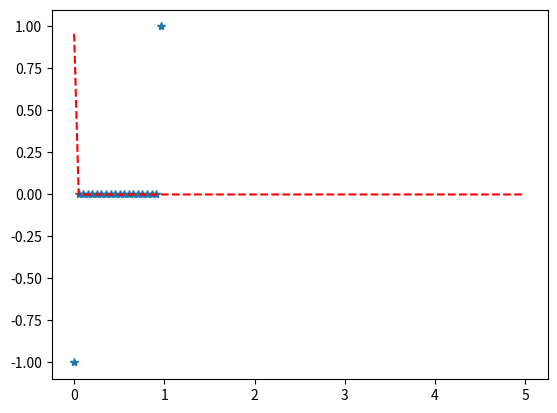

The script that saved this image:
########################################################################
##                           basic sample                             ##
########################################################################
# https://docs.pymc.io/notebooks/GLM-negative-binomial-regression.html

import numpy as np
import matplotlib.pyplot as plt
from scipy.stats import nbinom

numargs = nbinom.numargs
a, b = 0.2, 0.8
rv = nbinom(a, b)

quantile = np.arange(0.01, 1, 0.1)

# Random Variates
R = nbinom.rvs(a, b, size=10)
print("Random Variates : \n", R)

# datasets
x = np.linspace(nbinom.ppf(0.01, a, b), nbinom.ppf(0.99, a, b), 10)

R = nbinom.ppf(x, 1, 3)
print("\nProbability Distribution : \n", R)

distribution = np.linspace(0, np.minimum(rv.dist.b, 2))
print("\nDistribution : \n", distribution)

# # Graphical Representation.
# plt.plot(distribution, rv.ppf(distribution))

x = np.linspace(0, 5, 100)
y1 = nbinom.ppf(x, a, b)
y2 = nbinom.pmf(x, a, b)

# Varying positional arguments
plt.plot(x, y1, "*", x, y2, "r--")
plt.show()






# ########################################################################
# ##           Bayesian negative binomial regression sample             ##
# ########################################################################
# # https://kieranrcampbell.github.io/blog/2015/03/31/tutorial-bayesian-nb-regression.html
# import numpy as np
# import matplotlib.pyplot as plt
# from scipy.special import gammaln
# from scipy.stats import truncnorm
# import seaborn as sns
# import pylab

# n_iter = 10000
# burn_in = 4000

# sigma_beta_0 = 0.5
# sigma_beta_1 = 0.7
# sigma_r = 0.5


# def nb_acceptance_ratio(theta, theta_p, y, N):
#     """ theta = (mu, r), y  is data, N = len(x) """
#     mu, r = theta
#     mu_p, r_p = theta_p

#     term1 = r_p * np.log(r_p / (r_p + mu_p))
#     term2 = -r * np.log(r / (r + mu))
#     term3 = y * np.log(mu_p / mu * (mu + r) / (mu_p + r_p))

#     term4 = gammaln(r_p + y)
#     term5 = - gammaln(r + y)
#     term6 = N * (gammaln(r) - gammaln(r_p))

#     return (term1 + term2 + term3 + term4 + term5).sum() + term6

# def truncnorm_prop(x, sigma): # proposal for r (non-negative)
#     return truncnorm.rvs(-x / sigma, np.Inf, loc=x, scale=sigma)

# def calculate_mu(beta, x):
#     return beta[0] + beta[1] * x

# def metropolis_hastings(n_iter, bunr_in, thin=5):
#     trace = np.zeros((n_iter, 3))# ordered beta_0 beta_1 r
#     trace[0, :] = np.array([5.0, 5.0, 1.0])
#     acceptance_rate = np.zeros(n_iter)
    
#     # store previous mu to avoid calculating each time
#     mu = calculate_mu(trace[0, 0:2], y)

#     for i in range(1, n_iter):
#         theta = trace[i-1,:] # theta = (beta_0, beta_1, r)
#         theta_p = np.array(
#             [
#                 np.random.normal(theta[0], sigma_beta_0),
#                 np.random.normal(theta[1], sigma_beta_1),
#                 truncnorm_prop(theta[2], sigma_r)

#             ]
#         )

#         mu_p = calculate_mu(theta_p[0:2], x)

#         if np.any(mu <= 0):
#             print("mu == 0 on iteration %d" % i)
        
#         alpha = nb_acceptance_ratio(
#             (mu, theta[2]),
#             (mu_p, theta_p[2]),
#             y, N
#         )

#         u = np.log(np.random.uniform(0.0, 1.0))
#         if u < alpha:
#             trace[i,:] = theta_p
#             mu = mu_p
#             acceptance_rate[i - 1] = 1
#         else:
#             trace[i, :] = theta
    
#     print("Acceptance rate: %.2f" % acceptance_rate[burn_in:].mean())
#     return trace[burn_in::thin,:]
    
    
# # generate data
# sns.set_palette("hls", desat=0.6)
# sns.set_context(rc={"figure.figsize" : (6, 4)})
# np.random.seed(123)

# beta_0 = 10
# beta_1 = 5
# N = 150

# x = np.random.randint(0, 50, N)
# true_mu = beta_0 + beta_1 * x
# true_r = 10
# p = 1 - true_mu / (float(true_r) + true_mu)

# y = np.random.negative_binomial(n=true_r, p=p, size=N)

# # Graphical Representation.
# plt.scatter(x, y, color="black")
# plt.xlabel("x")
# plt.ylabel("y")
# plt.title("150 points generated")

# trace = metropolis_hastings(n_iter, burn_in)

# # Display traces
# pylab.rcParams["figure.figsize"] = (12.0, 8.0)

# plt.subplot(3, 2, 1)
# plt.plot(trace[:, 0])
# plt.title("beta_0")

# plt.subplot(3, 2, 2)
# plt.hist(trace[:, 0])

# plt.subplot(3, 2, 3)
# plt.plot(trace[:, 1])
# plt.title("beta_1")

# plt.subplot(3, 2, 4)
# plt.hist(trace[:, 1])

# plt.subplot(3, 2, 5)
# plt.plot(trace[:, 2])
# plt.title("r")

# plt.subplot(3, 2, 6)
# plt.hist(trace[:, 2])
# plt.show()